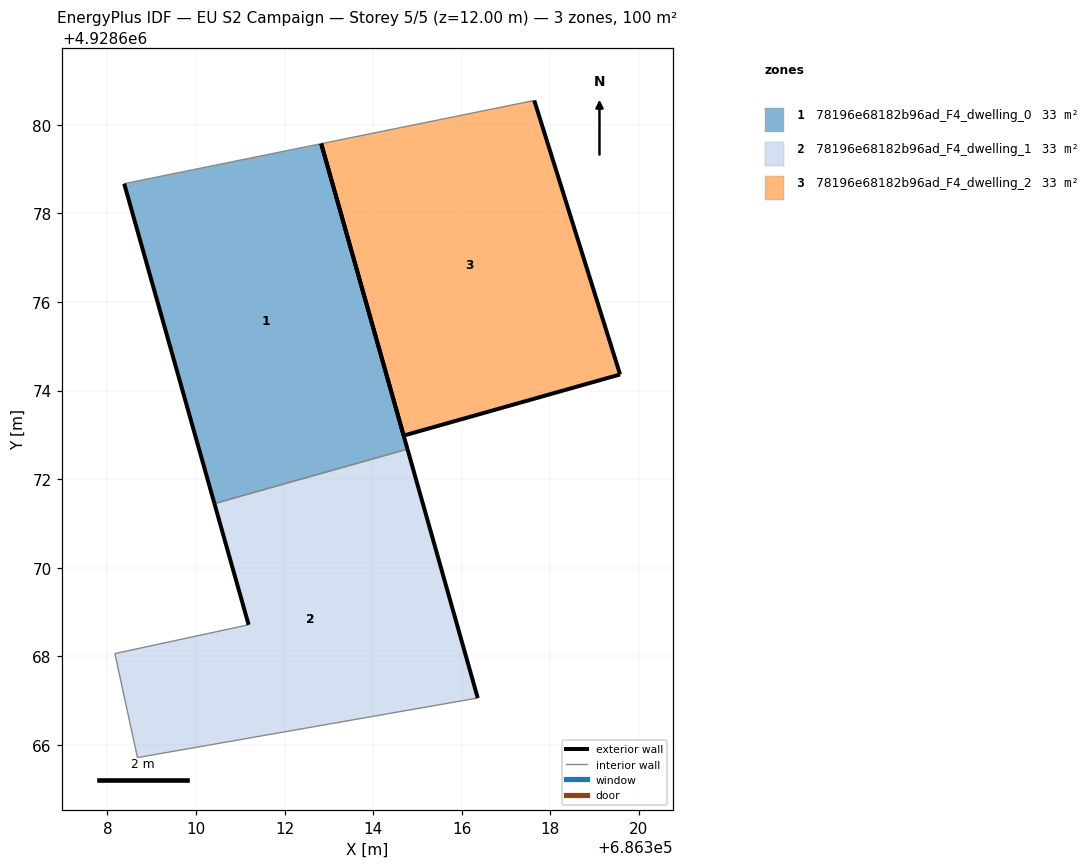
=== STOREY PLAN SPEC (per zone: floor XY polygon, exterior-wall plan segments, windows/doors) ===
zone 1: 78196e68182b96ad_F4_dwelling_0  (33.2 m²)
  floor: (686314.77, 4928672.68) (686312.83, 4928679.57) (686308.38, 4928678.67) (686310.42, 4928671.45)
  exterior wall: (686310.42, 4928671.45) – (686308.38, 4928678.67)  [7.5 m]
  exterior wall: (686312.83, 4928679.57) – (686314.77, 4928672.68)  [7.2 m]
  interior walls: 2
zone 2: 78196e68182b96ad_F4_dwelling_1  (33.2 m²)
  floor: (686316.36, 4928667.06) (686314.77, 4928672.68) (686310.42, 4928671.45) (686311.19, 4928668.71) (686308.17, 4928668.06) (686308.68, 4928665.71)
  exterior wall: (686311.19, 4928668.71) – (686310.42, 4928671.45)  [2.8 m]
  exterior wall: (686314.77, 4928672.68) – (686316.36, 4928667.06)  [5.8 m]
  interior walls: 4
zone 3: 78196e68182b96ad_F4_dwelling_2  (33.2 m²)
  floor: (686319.57, 4928674.36) (686317.64, 4928680.55) (686312.83, 4928679.57) (686314.69, 4928672.98)
  exterior wall: (686317.64, 4928680.55) – (686319.57, 4928674.36)  [6.5 m]
  exterior wall: (686319.57, 4928674.36) – (686314.69, 4928672.98)  [5.1 m]
  exterior wall: (686314.69, 4928672.98) – (686312.83, 4928679.57)  [6.8 m]
  interior walls: 1

=== DERIVED (storey summary) ===
Building: EU S2 Campaign
Storey: 5 of 5  (floor level z = 12.00 m)
Storey gross floor area: 99.7 m²
Zones on this storey: 3
  - 78196e68182b96ad_F4_dwelling_0: floor 33.2 m²; exterior wall 14.7 m (44.0 m²); WWR 0.0%
  - 78196e68182b96ad_F4_dwelling_1: floor 33.2 m²; exterior wall 8.7 m (26.1 m²); WWR 0.0%
  - 78196e68182b96ad_F4_dwelling_2: floor 33.2 m²; exterior wall 18.4 m (55.2 m²); WWR 0.0%
Zone adjacency (shared interzone walls):
  - 78196e68182b96ad_F4_dwelling_0 ↔ 78196e68182b96ad_F4_dwelling_1